Run: headless pygame with SDL's dummy video driver; simulated clock (each Clock.tick advances the game by its frame time, no real sleeping); random seed 0; keys injected as events and as key.get_pressed() state; no mouse input.
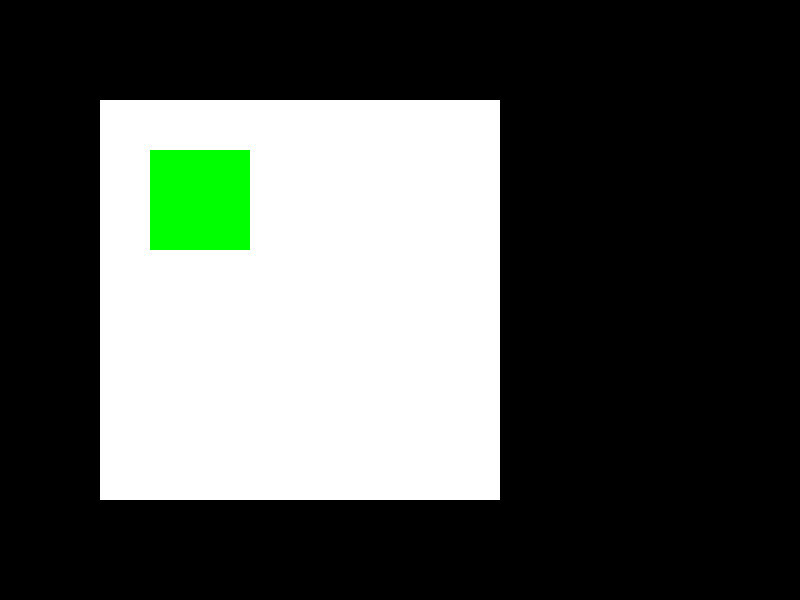
Frame 1 of 4 · flips 1–60 · no input
Frame 2 of 4 · flips 61–180 · tapped SPACE, RETURN · held RIGHT (→), D · screen unchanged from frame 1, image omitted
Frame 3 of 4 · flips 181–300 · held DOWN (↓), S · screen unchanged from frame 2, image omitted
Frame 4 of 4 · flips 301–420 · held LEFT (←), A, UP (↑), W · screen unchanged from frame 3, image omitted

The pygame program that drew these frames:

import sys
import pygame
pygame.init()
Black = (0,0,0)

SIZE = WIDTH, HEIGHT = 800, 600
screen = pygame.display.set_mode(SIZE)
clock = pygame.time.Clock()
rect_x = 100
rect_y = 100
rect_size = 400
rect1_x = 50
rect1_y = 50
draw = False
start = 0

while 1:
    for event in pygame.event.get():
        if event.type == pygame.QUIT:
            pygame.quit()
            sys.exit()
    screen.fill(Black)
    pygame.draw.rect(screen, (255, 255, 255), (rect_x, rect_y, rect_size, rect_size))
    pygame.draw.rect(screen,(0,255,0),(rect_x+rect1_x,rect_y+rect1_y,100,100))
    pygame.draw.rect(screen,(0,0,0),(0,500,1000,200))
    #rect1_y += 3
    #rect_x += 5
    if(rect_x > 800):
        rect_x = -rect_size
    if(rect1_y > rect_size):
        rect1_y = rect_y-100
    pygame.display.flip()
    clock.tick(30)
